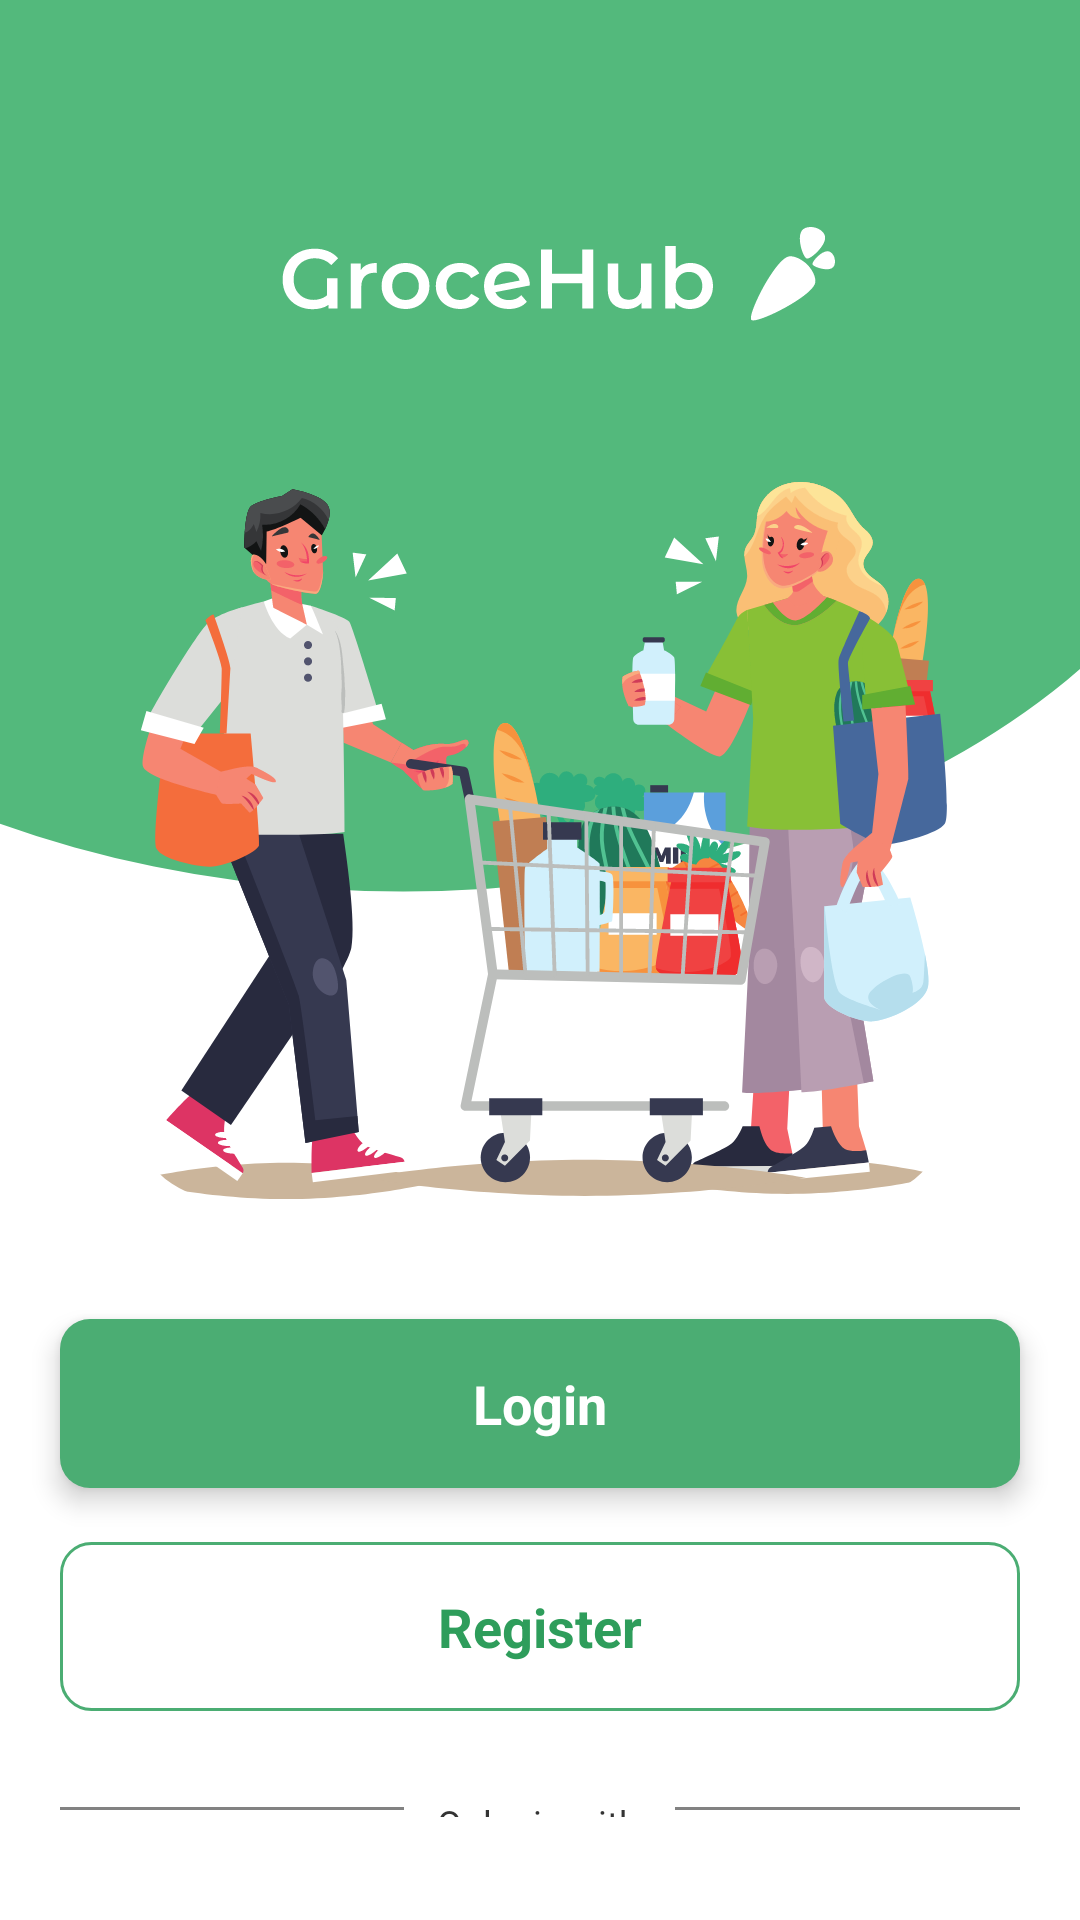

Android layout source for this screen:
<!-- AndroidManifest.xml: application theme Theme.GrocHub -->
<!-- res/layout/activity_welcome_page.xml -->
<?xml version="1.0" encoding="utf-8"?>
<LinearLayout xmlns:android="http://schemas.android.com/apk/res/android"
    xmlns:app="http://schemas.android.com/apk/res-auto"
    android:layout_width="match_parent"
    android:layout_height="match_parent"
    android:background="@drawable/welcome_page_background"
    android:orientation="vertical">

    <LinearLayout
        android:layout_width="match_parent"
        android:layout_height="match_parent"
        android:layout_weight="1"
        android:gravity="center"
        android:orientation="vertical">

        <LinearLayout
            android:layout_width="wrap_content"
            android:layout_height="wrap_content"
            android:layout_gravity="center_horizontal"
            android:layout_marginTop="80dp"
            android:background="@drawable/applogowithname"
            android:orientation="vertical" />
        <com.google.android.material.imageview.ShapeableImageView
            android:layout_width="272dp"
            android:layout_height="239dp"
            android:layout_marginTop="50dp"
            android:layout_marginBottom="40dp"
            android:scaleType="fitXY"
            android:src="@drawable/welcomepagepeople"
            app:shapeAppearanceOverlay="@style/cr30" />

        <LinearLayout
            android:id="@+id/btn_login_container"
            android:layout_width="match_parent"
            android:layout_height="wrap_content"
            android:layout_marginHorizontal="20dp"
            android:layout_marginBottom="18dp"
            android:background="@drawable/cr10b4bad73"
            android:clickable="true"
            android:elevation="5dp"
            android:focusable="true"
            android:gravity="center_horizontal"
            android:orientation="vertical"
            android:paddingVertical="16dp">

            <TextView
                android:layout_width="wrap_content"
                android:layout_height="wrap_content"
                android:text="Login"
                android:textColor="#FFFFFF"
                android:textSize="18sp"
                android:textStyle="bold" />
        </LinearLayout>

        <LinearLayout
            android:id="@+id/btn_register_container"
            android:layout_width="match_parent"
            android:layout_height="wrap_content"
            android:layout_marginHorizontal="20dp"
            android:layout_marginBottom="29dp"
            android:background="@drawable/s4bad73sw1cr10"
            android:clickable="true"
            android:focusable="true"
            android:gravity="center_horizontal"
            android:orientation="vertical"
            android:paddingVertical="16dp">

            <TextView
                android:layout_width="wrap_content"
                android:layout_height="wrap_content"
                android:text="Register"
                android:textColor="#2E9D5B"
                android:textSize="18sp"
                android:textStyle="bold" />
        </LinearLayout>

        <LinearLayout
            android:layout_width="match_parent"
            android:layout_height="wrap_content"
            android:layout_marginHorizontal="20dp"
            android:layout_marginBottom="29dp"
            android:gravity="center_vertical"
            android:orientation="horizontal">

            <LinearLayout
                android:layout_width="0dp"
                android:layout_height="1dp"
                android:layout_marginEnd="11dp"
                android:layout_weight="1"
                android:background="#828282"
                android:orientation="vertical" />

            <LinearLayout
                android:layout_width="wrap_content"
                android:layout_height="wrap_content"
                android:layout_marginEnd="12dp"
                android:orientation="vertical"
                android:paddingBottom="1dp">

                <TextView
                    android:layout_width="wrap_content"
                    android:layout_height="wrap_content"
                    android:text="Or login with"
                    android:textColor="#333333"
                    android:textSize="12sp" />
            </LinearLayout>

            <LinearLayout
                android:layout_width="0dp"
                android:layout_height="1dp"
                android:layout_weight="1"
                android:background="#828282"
                android:orientation="vertical" />
        </LinearLayout>

        <LinearLayout
            android:id="@+id/btn_social_google"
            android:layout_width="match_parent"
            android:layout_height="wrap_content"
            android:layout_marginHorizontal="20dp"
            android:layout_marginBottom="9dp"
            android:background="@drawable/sbdbdbdsw1cr10"
            android:gravity="center"
            android:orientation="horizontal"
            android:paddingVertical="12dp"
            android:clickable="true"
            android:focusable="true"
            android:foreground="?android:attr/selectableItemBackground"> <TextView
            android:layout_width="wrap_content"
            android:layout_height="wrap_content"
            android:text="Continue with Google"
            android:textColor="#4F4F4F"
            android:textStyle="bold"
            android:textSize="16sp" />
        </LinearLayout>
    </LinearLayout>
</LinearLayout>
<!-- resources referenced by this layout -->
<resources>
  <!-- drawable applogowithname: vector/xml drawable (drawable, 4042 chars, omitted) -->
  <!-- drawable cr10b4bad73 (drawable) -->
  <?xml version="1.0" encoding="UTF-8"?>
  <shape
      xmlns:android="http://schemas.android.com/apk/res/android">
      <solid
          android:color="#4BAD73"
          />
      <corners
          android:radius="10dp"
          />
  </shape>
  <!-- drawable s4bad73sw1cr10 (drawable) -->
  <?xml version="1.0" encoding="UTF-8"?>
  <shape
      xmlns:android="http://schemas.android.com/apk/res/android">
      <stroke
          android:color="#4BAD73"
          android:width="1dp"
          />
      <corners
          android:radius="10dp"
          />
  </shape>
  <!-- drawable sbdbdbdsw1cr10 (drawable) -->
  <?xml version="1.0" encoding="UTF-8"?>
  <shape
      xmlns:android="http://schemas.android.com/apk/res/android">
      <stroke
          android:color="#BDBDBD"
          android:width="1dp"
          />
      <corners
          android:radius="10dp"
          />
  </shape>
  <!-- drawable welcome_page_background: vector/xml drawable (drawable, 3755 chars, omitted) -->
  <!-- drawable welcomepagepeople: vector/xml drawable (drawable, 57945 chars, omitted) -->
  <style name="cr30">
  		<item name="cornerSize">30dp</item>
  	</style>
  <style name="Theme.GrocHub" parent="Base.Theme.GrocHub" />
  <style name="Base.Theme.GrocHub" parent="Theme.Material3.DayNight.NoActionBar">
          
          
      </style>
</resources>
